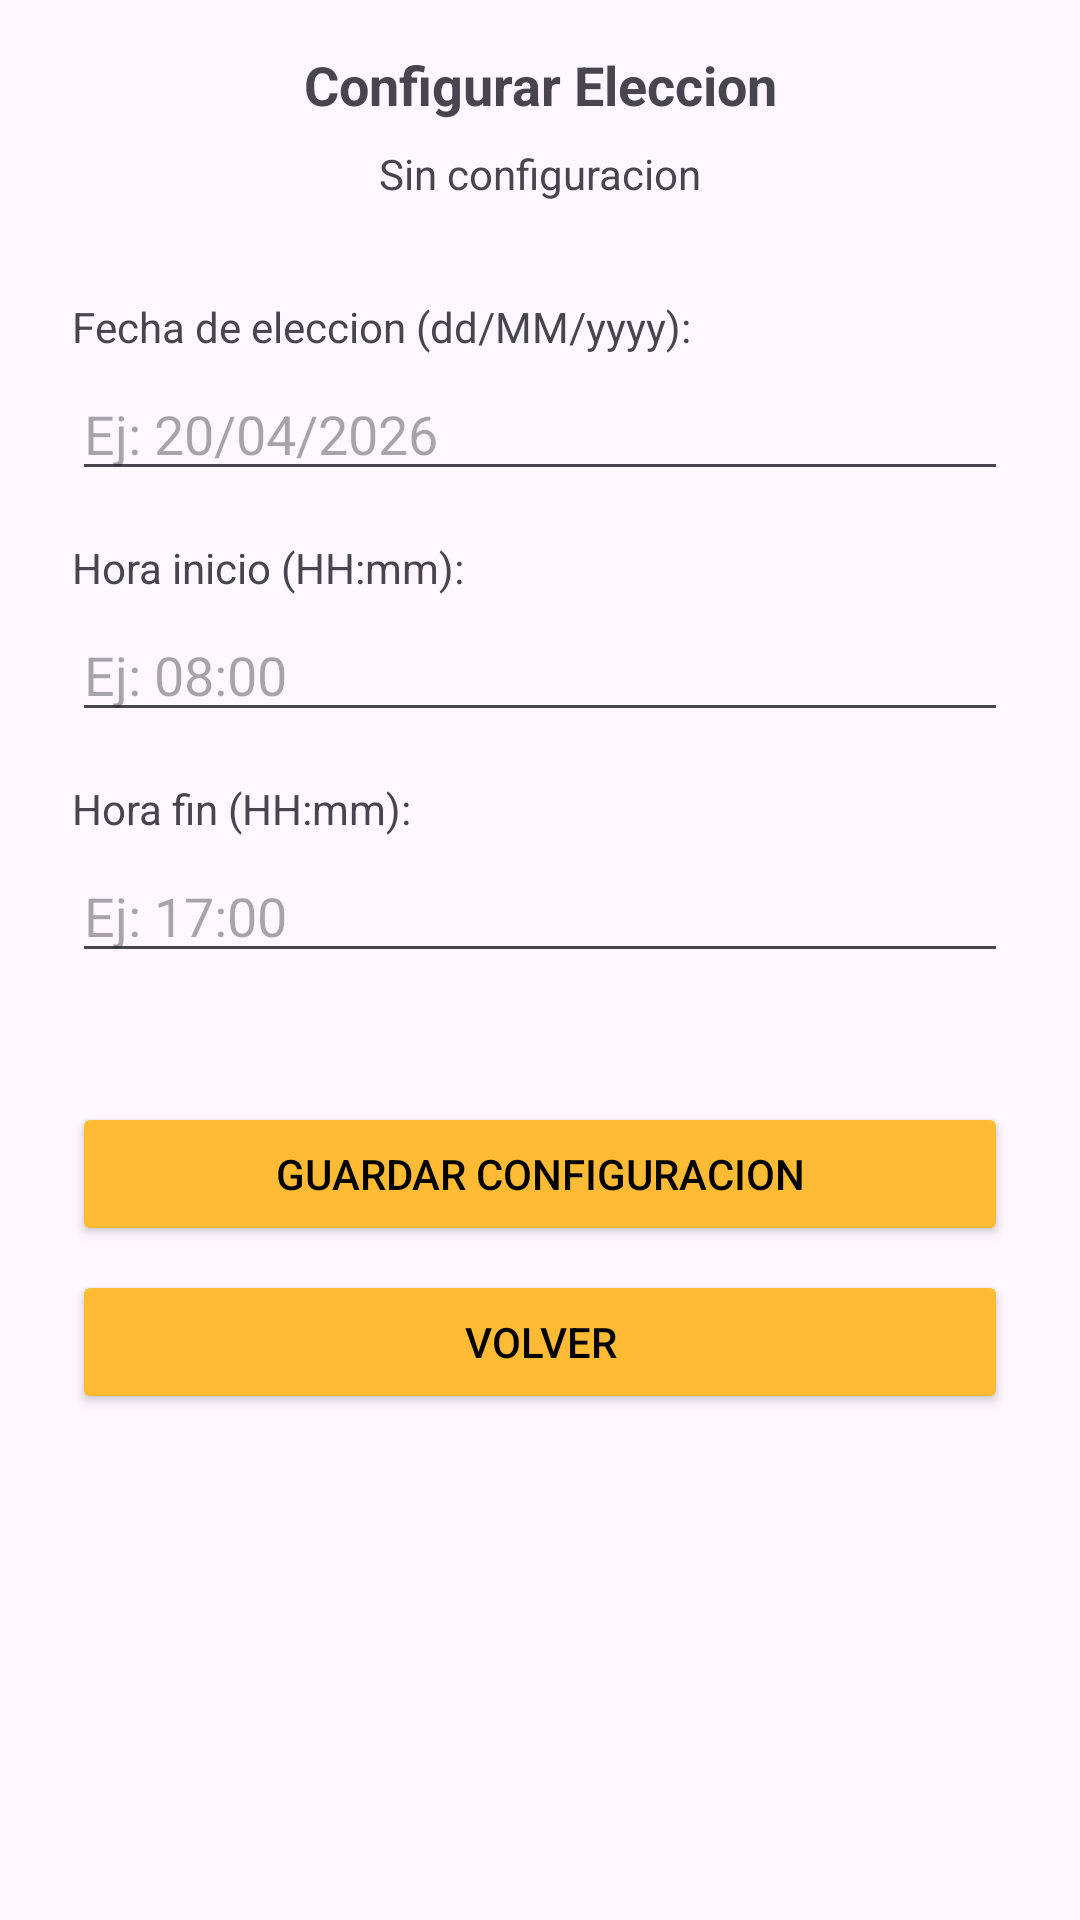

Reconstruct the res/layout file that produces this screen, plus the resources it refers to.
<!-- AndroidManifest.xml: application theme Theme.T1_primera_pregunta -->
<!-- res/layout/activity_eleccion_config.xml -->
<?xml version="1.0" encoding="utf-8"?>
<androidx.constraintlayout.widget.ConstraintLayout xmlns:android="http://schemas.android.com/apk/res/android"
    xmlns:app="http://schemas.android.com/apk/res-auto"
    android:layout_width="match_parent"
    android:layout_height="match_parent"
    android:id="@+id/main">

    <TextView
        android:id="@+id/txtTitulo"
        android:layout_width="0dp"
        android:layout_height="wrap_content"
        android:text="Configurar Eleccion"
        android:textSize="18sp"
        android:textStyle="bold"
        android:gravity="center"
        app:layout_constraintTop_toTopOf="parent"
        app:layout_constraintStart_toStartOf="parent"
        app:layout_constraintEnd_toEndOf="parent"
        android:layout_marginTop="16dp"
        android:layout_marginStart="24dp"
        android:layout_marginEnd="24dp"/>

    <TextView
        android:id="@+id/txtEstado"
        android:layout_width="0dp"
        android:layout_height="wrap_content"
        android:text="Sin configuracion"
        android:gravity="center"
        android:layout_marginTop="8dp"
        app:layout_constraintTop_toBottomOf="@id/txtTitulo"
        app:layout_constraintStart_toStartOf="parent"
        app:layout_constraintEnd_toEndOf="parent"
        android:layout_marginStart="24dp"
        android:layout_marginEnd="24dp"/>

    <TextView
        android:id="@+id/lblFecha"
        android:layout_width="0dp"
        android:layout_height="wrap_content"
        android:text="Fecha de eleccion (dd/MM/yyyy):"
        android:layout_marginTop="32dp"
        app:layout_constraintTop_toBottomOf="@id/txtEstado"
        app:layout_constraintStart_toStartOf="parent"
        app:layout_constraintEnd_toEndOf="parent"
        android:layout_marginStart="24dp"
        android:layout_marginEnd="24dp"/>

    <EditText
        android:id="@+id/txtFecha"
        android:layout_width="0dp"
        android:layout_height="wrap_content"
        android:hint="Ej: 20/04/2026"
        android:inputType="text"
        android:layout_marginTop="4dp"
        app:layout_constraintTop_toBottomOf="@id/lblFecha"
        app:layout_constraintStart_toStartOf="parent"
        app:layout_constraintEnd_toEndOf="parent"
        android:layout_marginStart="24dp"
        android:layout_marginEnd="24dp"/>

    <TextView
        android:id="@+id/lblHoraInicio"
        android:layout_width="0dp"
        android:layout_height="wrap_content"
        android:text="Hora inicio (HH:mm):"
        android:layout_marginTop="16dp"
        app:layout_constraintTop_toBottomOf="@id/txtFecha"
        app:layout_constraintStart_toStartOf="parent"
        app:layout_constraintEnd_toEndOf="parent"
        android:layout_marginStart="24dp"
        android:layout_marginEnd="24dp"/>

    <EditText
        android:id="@+id/txtHoraInicio"
        android:layout_width="0dp"
        android:layout_height="wrap_content"
        android:hint="Ej: 08:00"
        android:inputType="text"
        android:layout_marginTop="4dp"
        app:layout_constraintTop_toBottomOf="@id/lblHoraInicio"
        app:layout_constraintStart_toStartOf="parent"
        app:layout_constraintEnd_toEndOf="parent"
        android:layout_marginStart="24dp"
        android:layout_marginEnd="24dp"/>

    <TextView
        android:id="@+id/lblHoraFin"
        android:layout_width="0dp"
        android:layout_height="wrap_content"
        android:text="Hora fin (HH:mm):"
        android:layout_marginTop="16dp"
        app:layout_constraintTop_toBottomOf="@id/txtHoraInicio"
        app:layout_constraintStart_toStartOf="parent"
        app:layout_constraintEnd_toEndOf="parent"
        android:layout_marginStart="24dp"
        android:layout_marginEnd="24dp"/>

    <EditText
        android:id="@+id/txtHoraFin"
        android:layout_width="0dp"
        android:layout_height="wrap_content"
        android:hint="Ej: 17:00"
        android:inputType="text"
        android:layout_marginTop="4dp"
        app:layout_constraintTop_toBottomOf="@id/lblHoraFin"
        app:layout_constraintStart_toStartOf="parent"
        app:layout_constraintEnd_toEndOf="parent"
        android:layout_marginStart="24dp"
        android:layout_marginEnd="24dp"/>

    <TextView
        android:id="@+id/txtError"
        android:layout_width="0dp"
        android:layout_height="wrap_content"
        android:text=""
        android:layout_marginTop="8dp"
        app:layout_constraintTop_toBottomOf="@id/txtHoraFin"
        app:layout_constraintStart_toStartOf="parent"
        app:layout_constraintEnd_toEndOf="parent"
        android:layout_marginStart="24dp"
        android:layout_marginEnd="24dp"/>

    <Button
        android:id="@+id/btnGuardar"
        android:layout_width="0dp"
        android:layout_height="wrap_content"
        android:text="Guardar Configuracion"
        android:onClick="guardar"
        android:backgroundTint="@android:color/holo_orange_light"
        android:textColor="@android:color/black"
        android:layout_marginTop="16dp"
        app:layout_constraintTop_toBottomOf="@id/txtError"
        app:layout_constraintStart_toStartOf="parent"
        app:layout_constraintEnd_toEndOf="parent"
        android:layout_marginStart="24dp"
        android:layout_marginEnd="24dp"/>

    <Button
        android:id="@+id/btnVolver"
        android:layout_width="0dp"
        android:layout_height="wrap_content"
        android:text="Volver"
        android:onClick="volver"
        android:backgroundTint="@android:color/holo_orange_light"
        android:textColor="@android:color/black"
        android:layout_marginTop="8dp"
        app:layout_constraintTop_toBottomOf="@id/btnGuardar"
        app:layout_constraintStart_toStartOf="parent"
        app:layout_constraintEnd_toEndOf="parent"
        android:layout_marginStart="24dp"
        android:layout_marginEnd="24dp"/>

</androidx.constraintlayout.widget.ConstraintLayout>
<!-- resources referenced by this layout -->
<resources>
  <style name="Theme.T1_primera_pregunta" parent="Base.Theme.T1_primera_pregunta" />
  <style name="Base.Theme.T1_primera_pregunta" parent="Theme.Material3.DayNight.NoActionBar">
          
          
      </style>
</resources>
